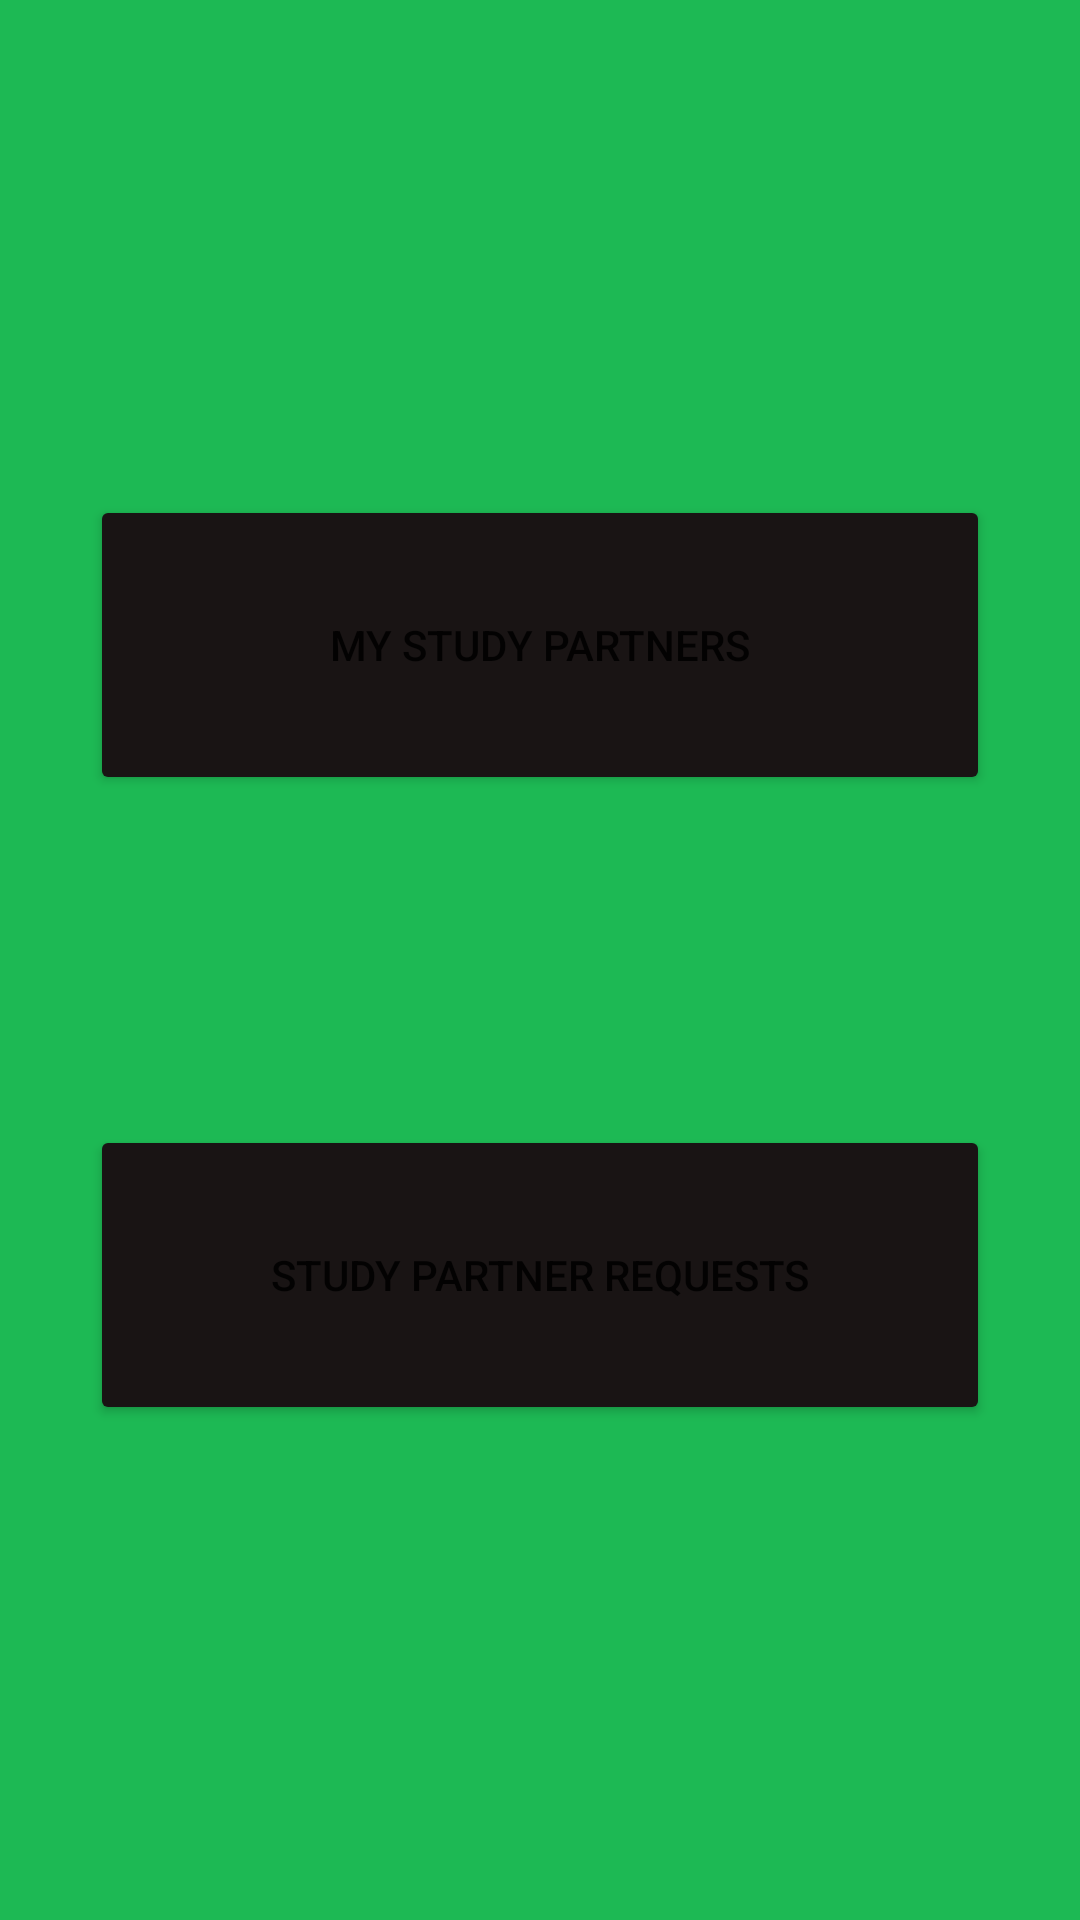

Here is an Android app screen rendered from its layout file. Give the layout XML and the strings, colors and styles it references.
<!-- AndroidManifest.xml: application theme Theme.Rinder -->
<!-- res/layout/activity_studypartner.xml -->
<?xml version="1.0" encoding="utf-8"?>
<LinearLayout xmlns:android="http://schemas.android.com/apk/res/android"
    android:layout_width="match_parent"
    android:layout_height="match_parent"
    xmlns:app="http://schemas.android.com/apk/res-auto"
    app:cardElevation="8dp"
    android:padding="10dp"
    android:background="@color/bc"
    android:orientation="vertical">
        <LinearLayout
            android:layout_width="match_parent"
            android:layout_height="wrap_content"
            android:orientation="horizontal"
            android:layout_marginTop="150dp"
            android:gravity="center"
            android:padding="5dp">

            <Button
                android:id="@+id/viewmystudypartnerbtn"
                app:cornerRadius="18dp"
                android:layout_width="300dp"
                android:layout_height="100dp"
                android:backgroundTint="@color/black2"
                android:text="My Study Partners">

            </Button>

        </LinearLayout>
    <LinearLayout
        android:layout_width="match_parent"
        android:layout_height="wrap_content"
        android:orientation="horizontal"
        android:layout_marginTop="100dp"
        android:gravity="center"
        android:padding="5dp">

        <Button
            android:id="@+id/requestbtn"
            app:cornerRadius="18dp"
            android:layout_width="300dp"
            android:layout_height="100dp"
            android:backgroundTint="@color/black2"
            android:text="Study Partner Requests">

        </Button>

    </LinearLayout>

    </LinearLayout>
<!-- resources referenced by this layout -->
<resources>
  <color name="bc">#1DB954</color>
  <color name="black2">#191414</color>
  <style name="Theme.Rinder" parent="Theme.MaterialComponents.DayNight.DarkActionBar">
          
          <item name="colorPrimary">@color/purple_500</item>
          <item name="colorPrimaryVariant">@color/purple_700</item>
          <item name="colorOnPrimary">@color/white</item>
          
          <item name="colorSecondary">@color/teal_200</item>
          <item name="colorSecondaryVariant">@color/teal_700</item>
          <item name="colorOnSecondary">@color/black</item>
          
          <item name="android:statusBarColor" tools:targetApi="l">?attr/colorPrimaryVariant</item>
          
      </style>
  <color name="purple_500">#FF6200EE</color>
  <color name="purple_700">#FF3700B3</color>
  <color name="white">#FFFFFFFF</color>
  <color name="teal_200">#FF03DAC5</color>
  <color name="teal_700">#FF018786</color>
  <color name="black">#FF000000</color>
</resources>
